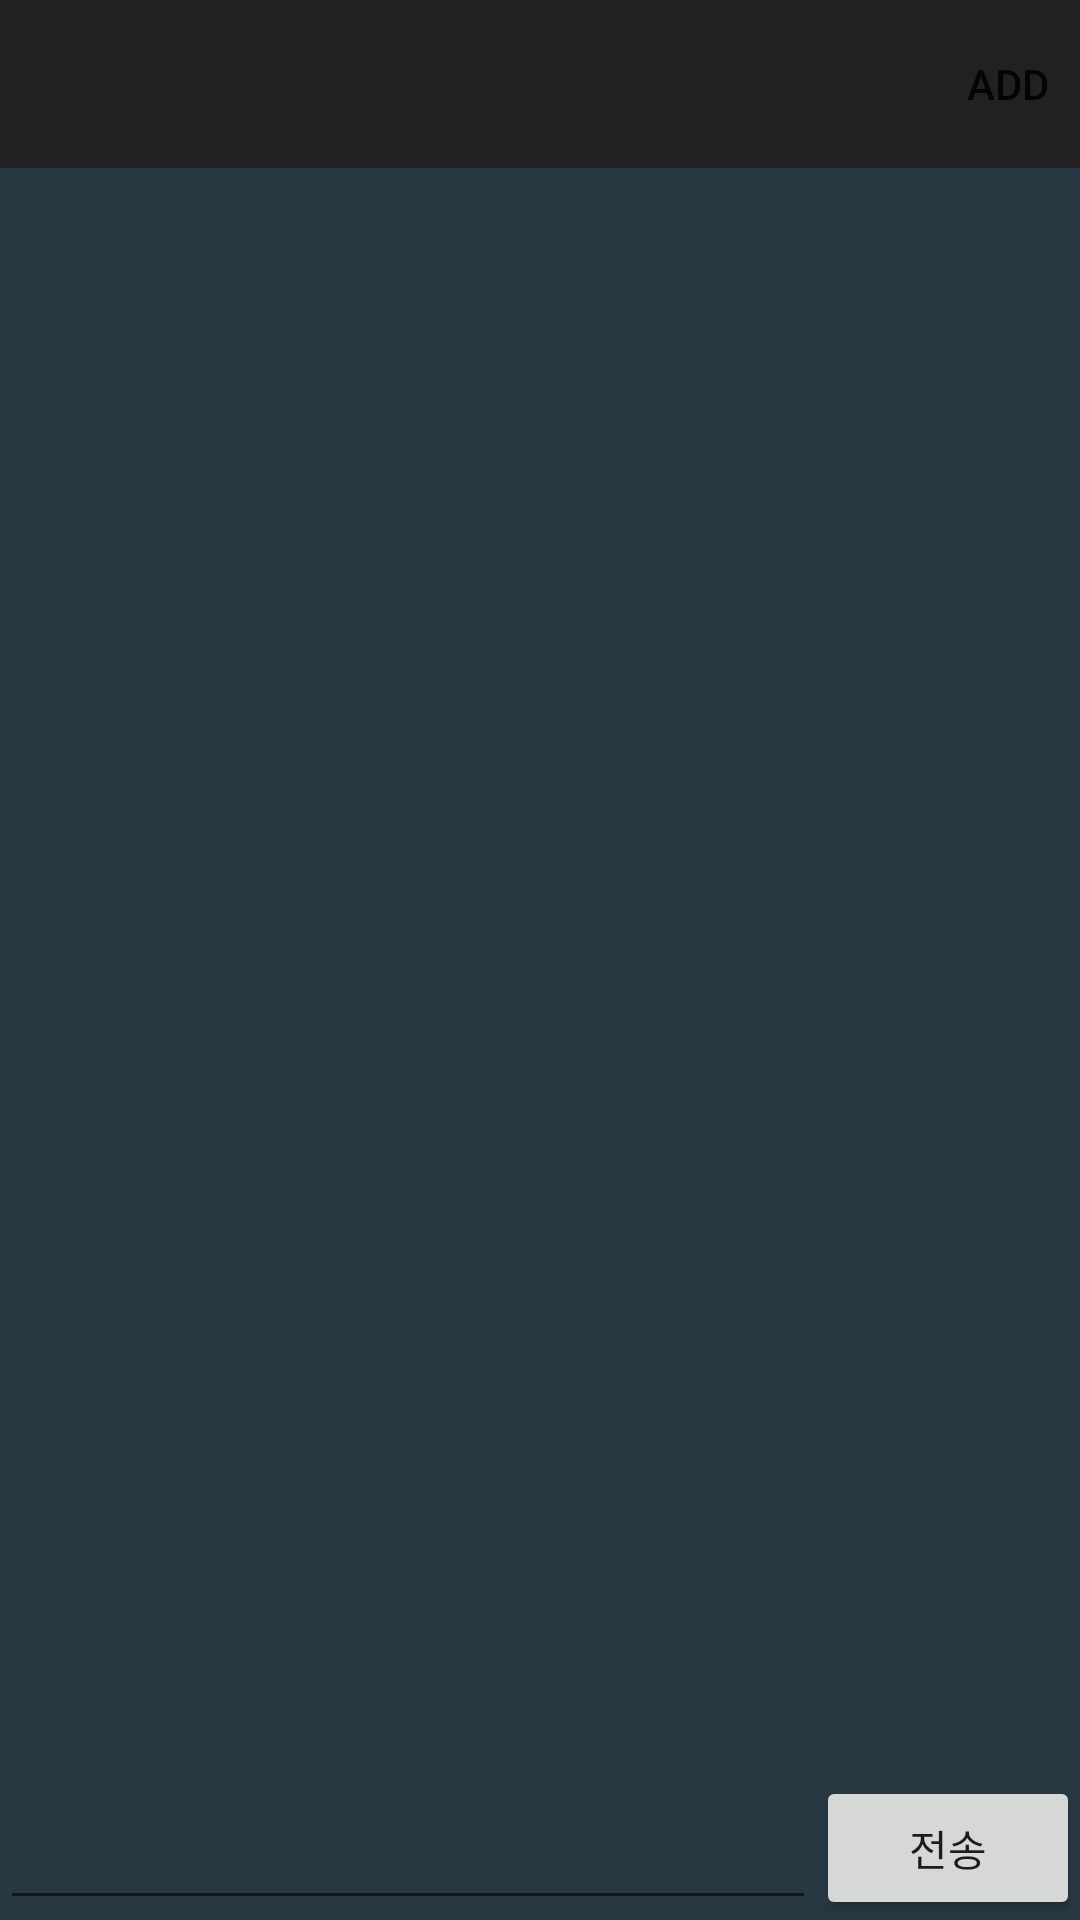

The Android layout XML behind this screen, and the referenced resources:
<!-- AndroidManifest.xml: application theme AppTheme -->
<!-- res/layout/activity_chat.xml -->
<?xml version="1.0" encoding="utf-8"?>
<layout xmlns:android="http://schemas.android.com/apk/res/android"
    xmlns:app="http://schemas.android.com/apk/res-auto"
    xmlns:tools="http://schemas.android.com/tools">
    <data>
        <variable
            name="chat"
            type="com.example.spacekuma.view_models.chat.Chat_ViewModel" />
    </data>
    <androidx.constraintlayout.widget.ConstraintLayout
        android:layout_width="match_parent"
        android:layout_height="match_parent"
        android:background="@color/Chat_Activity_Color">

        <androidx.appcompat.widget.Toolbar
            app:menu="@menu/chat_activity_menu"
            android:id="@+id/Chat_Toolbar"
            android:layout_width="0dp"
            android:layout_height="wrap_content"
            android:background="?attr/colorPrimary"
            android:minHeight="?attr/actionBarSize"
            android:theme="?attr/actionBarTheme"
            app:layout_constraintEnd_toEndOf="parent"
            app:layout_constraintStart_toStartOf="parent"
            app:layout_constraintTop_toTopOf="parent" />

        <Button
            android:id="@+id/Test_Btn"
            android:layout_width="wrap_content"
            android:layout_height="wrap_content"
            android:text="전송"
            app:layout_constraintBottom_toBottomOf="parent"
            app:layout_constraintEnd_toEndOf="parent" />

        <EditText
            android:id="@+id/Test_editText"
            android:layout_width="0dp"
            android:layout_height="wrap_content"
            android:ems="10"
            android:inputType="textPersonName"
            android:textColor="@android:color/white"
            app:layout_constraintBottom_toBottomOf="parent"
            app:layout_constraintEnd_toStartOf="@+id/Test_Btn"
            app:layout_constraintStart_toStartOf="parent" />

        <androidx.recyclerview.widget.RecyclerView
            android:id="@+id/recyclerView_chat"
            android:layout_width="0dp"
            android:layout_height="0dp"
            app:layout_constraintBottom_toTopOf="@+id/Test_Btn"
            app:layout_constraintEnd_toEndOf="parent"
            app:layout_constraintStart_toStartOf="parent"
            app:layout_constraintTop_toBottomOf="@+id/Chat_Toolbar" />

    </androidx.constraintlayout.widget.ConstraintLayout>
</layout>
<!-- resources referenced by this layout -->
<resources>
  <color name="Chat_Activity_Color">#283843</color>
  <style name="AppTheme" parent="Theme.AppCompat.Light.NoActionBar">
          
          <item name="colorPrimary">@color/colorPrimary</item>
          <item name="colorPrimaryDark">@color/colorPrimaryDark</item>
          <item name="colorAccent">@color/colorAccent</item>
      </style>
  <color name="colorPrimary">#212121</color>
  <color name="colorPrimaryDark">#000000</color>
  <color name="colorAccent">#D81B60</color>
</resources>
